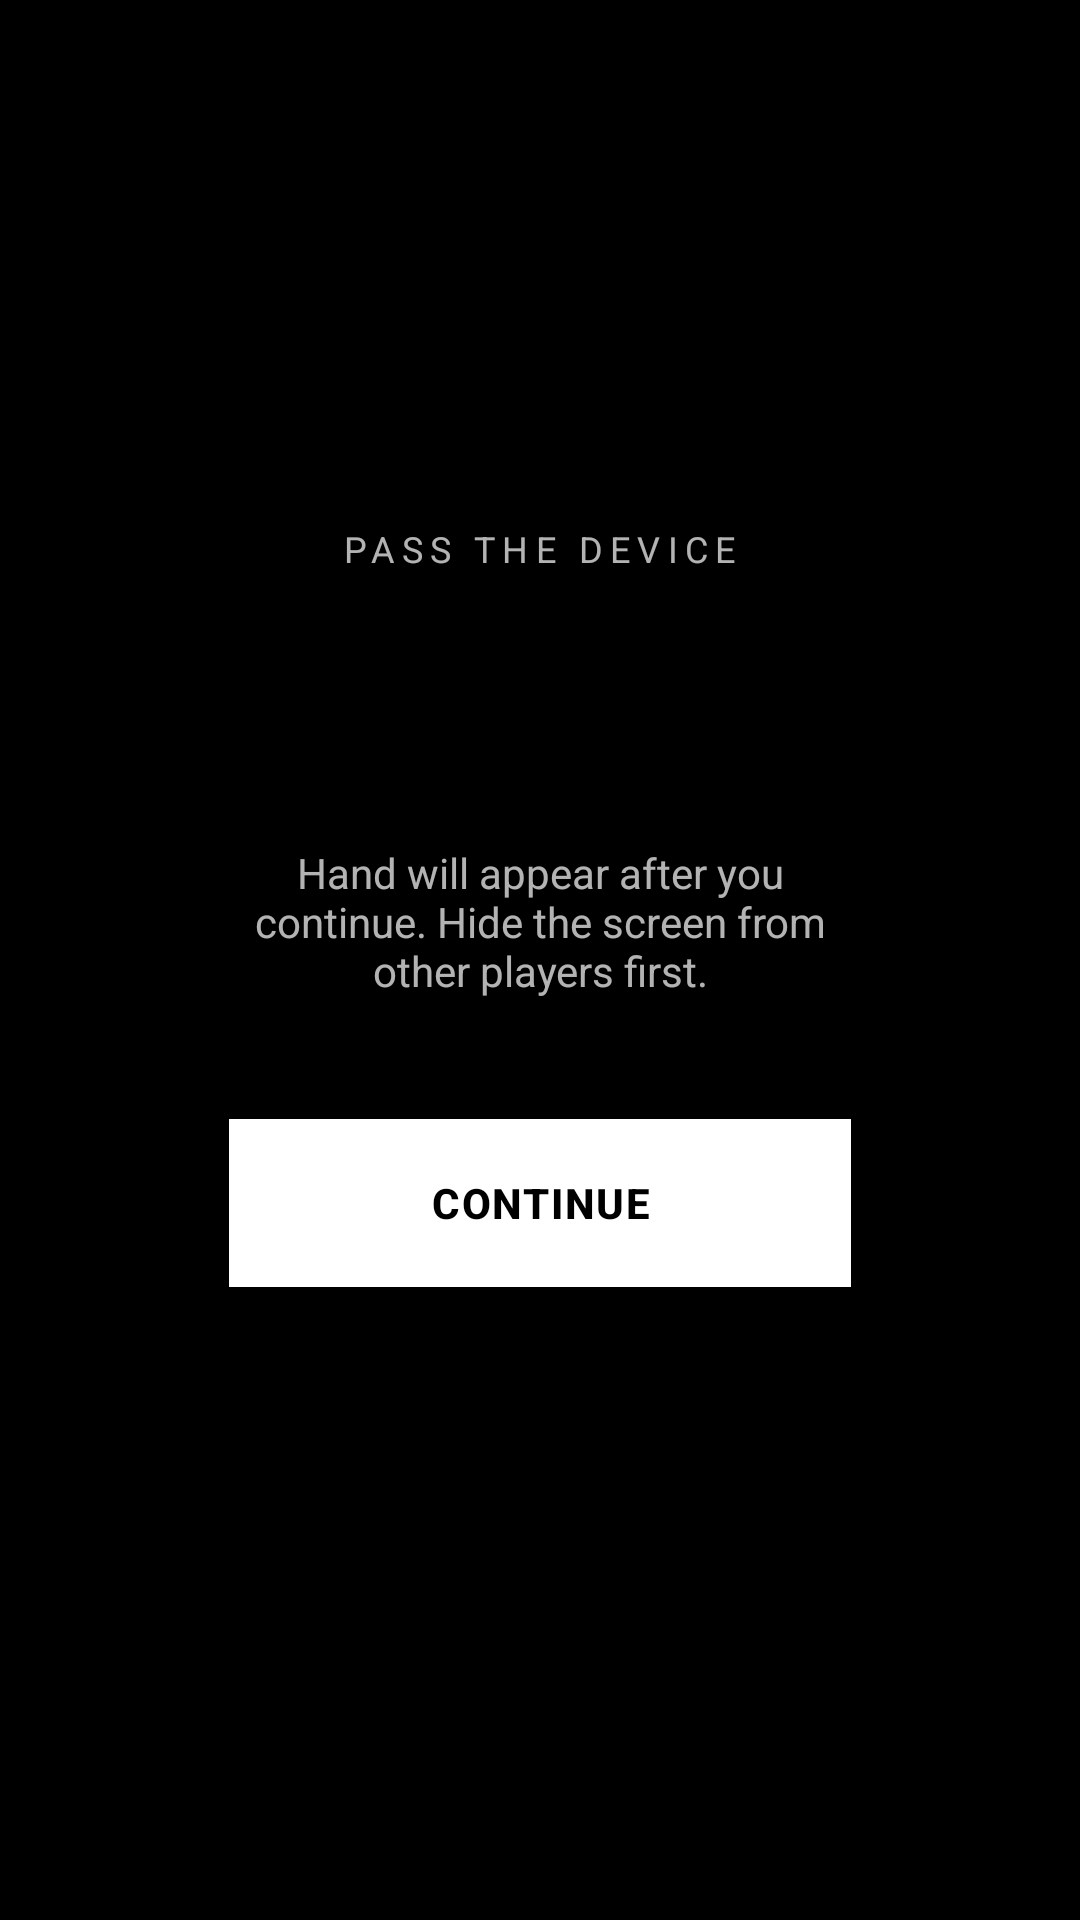

Reconstruct the res/layout file that produces this screen, plus the resources it refers to.
<!-- AndroidManifest.xml: activity theme Theme.CardClash.Dev.Game -->
<!-- res/layout/activity_pass_the_device.xml -->
<?xml version="1.0" encoding="utf-8"?>
<androidx.constraintlayout.widget.ConstraintLayout
    xmlns:android="http://schemas.android.com/apk/res/android"
    xmlns:app="http://schemas.android.com/apk/res-auto"
    android:id="@+id/passRoot"
    android:layout_width="match_parent"
    android:layout_height="match_parent"
    android:padding="32dp">

    <LinearLayout
        android:id="@+id/centerStack"
        android:layout_width="0dp"
        android:layout_height="wrap_content"
        android:orientation="vertical"
        android:gravity="center_horizontal"
        app:layout_constraintTop_toTopOf="parent"
        app:layout_constraintBottom_toBottomOf="parent"
        app:layout_constraintStart_toStartOf="parent"
        app:layout_constraintEnd_toEndOf="parent"
        app:layout_constraintWidth_percent="0.7">

        <TextView
            android:id="@+id/eyebrow"
            android:layout_width="wrap_content"
            android:layout_height="wrap_content"
            android:text="PASS THE DEVICE"
            android:letterSpacing="0.20"
            android:textSize="12sp" />

        <TextView
            android:id="@+id/playerName"
            android:layout_width="wrap_content"
            android:layout_height="wrap_content"
            android:text=""
            android:textSize="48sp"
            android:textStyle="bold"
            android:letterSpacing="0.04"
            android:layout_marginTop="12dp" />

        <TextView
            android:id="@+id/subtitle"
            android:layout_width="wrap_content"
            android:layout_height="wrap_content"
            android:text="Hand will appear after you continue. Hide the screen from other players first."
            android:gravity="center"
            android:textSize="14sp"
            android:layout_marginTop="14dp"
            android:layout_marginBottom="32dp" />

        <Button
            android:id="@+id/btnContinue"
            android:layout_width="match_parent"
            android:layout_height="wrap_content"
            android:layout_marginTop="8dp"
            android:minHeight="56dp"
            android:text="CONTINUE" />

        <TextView
            android:id="@+id/footer"
            android:layout_width="wrap_content"
            android:layout_height="wrap_content"
            android:text=""
            android:textSize="12sp"
            android:layout_marginTop="20dp"
            android:letterSpacing="0.10" />
    </LinearLayout>

</androidx.constraintlayout.widget.ConstraintLayout>
<!-- resources referenced by this layout -->
<resources>
  <style name="Theme.CardClash.Dev.Game">
          <item name="android:windowFullscreen">true</item>
          <item name="android:windowLayoutInDisplayCutoutMode" tools:targetApi="o_mr1">shortEdges</item>
      </style>
</resources>
